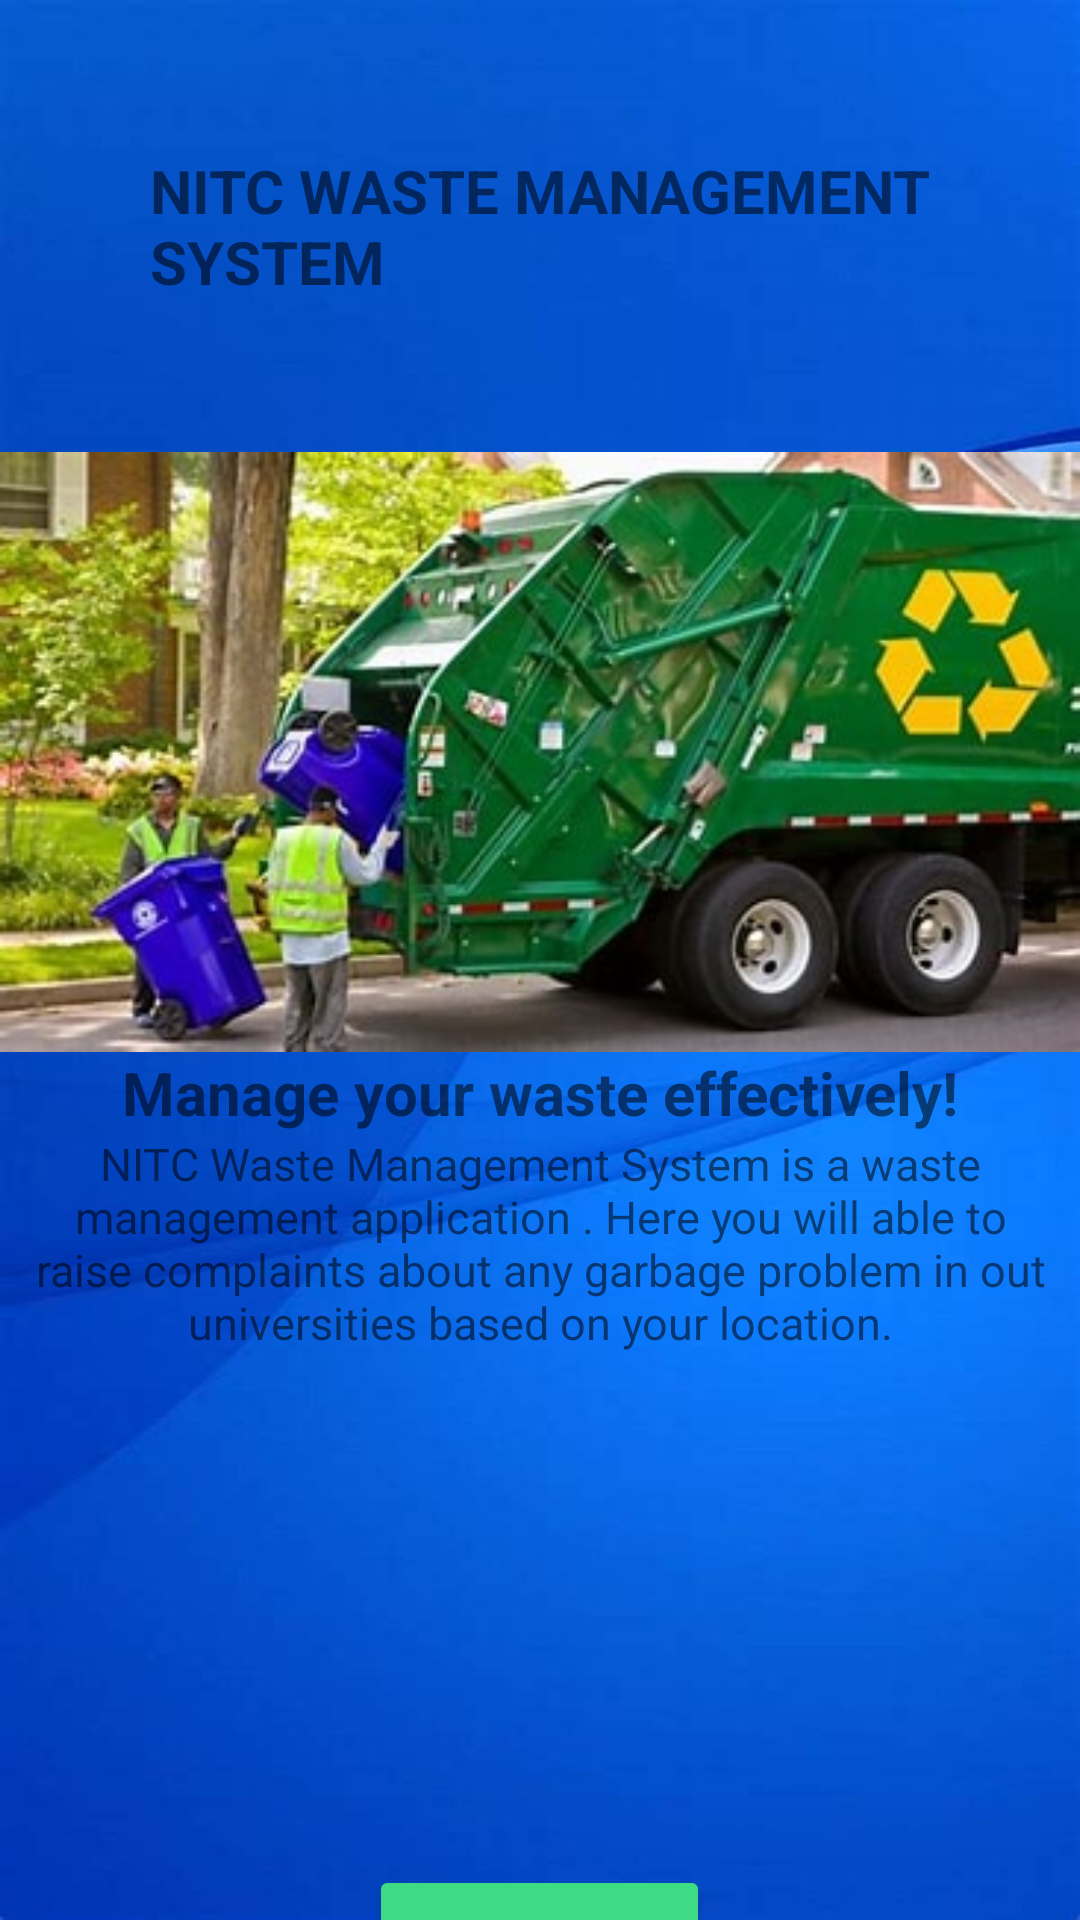

Layout XML and referenced resources for this Android screen:
<!-- AndroidManifest.xml: application theme Theme.WMS -->
<!-- res/layout/activity_main.xml -->
<?xml version="1.0" encoding="utf-8"?>
<RelativeLayout xmlns:android="http://schemas.android.com/apk/res/android"
    xmlns:app="http://schemas.android.com/apk/res-auto"
    xmlns:tools="http://schemas.android.com/tools"
    android:layout_width="match_parent"
    android:background="@drawable/img3"
    android:layout_height="match_parent"
    tools:context=".MainActivity">

    <TextView
        android:id="@+id/heading"
        android:layout_width="wrap_content"
        android:layout_height="wrap_content"
        android:text="NITC WASTE MANAGEMENT SYSTEM"
        android:layout_margin="50dp"
        android:textAlignment="center"
        android:textSize="20sp"
        android:textStyle="bold"
        app:layout_constraintBottom_toBottomOf="parent"
        app:layout_constraintEnd_toEndOf="parent"
        app:layout_constraintHorizontal_bias="0.449"
        app:layout_constraintStart_toStartOf="parent"
        app:layout_constraintTop_toTopOf="parent"
        app:layout_constraintVertical_bias="0.212" />


    <ImageView
        android:layout_width="match_parent"
        android:id="@+id/introimage"
        android:layout_height="200dp"
        android:layout_below="@id/heading"
        android:layout_centerInParent="true"
        android:src="@drawable/wmsintroimage" />


    <TextView
        android:id="@+id/descripton_head"
        android:layout_width="match_parent"
        android:layout_height="wrap_content"
        android:text="Manage your waste effectively!"
        android:textAlignment="center"
        android:textSize="20sp"
        android:textStyle="bold"
        android:gravity="center"
        android:layout_below="@id/introimage"       />
    <TextView
        android:id="@+id/descripton"
        android:layout_width="match_parent"
        android:layout_height="wrap_content"
        android:text="@string/nitc_waste_management_system_is_a_waste_management_application_here_you_will_able_to_raise_complaints_about_any_garbage_problem_in_out_universities_based_on_your_location"
        android:textAlignment="center"
        android:textSize="15dp"
        android:gravity="center"
        android:layout_below="@id/descripton_head"        />

    <Button

        android:id="@+id/getstart"
        android:layout_width="wrap_content"
        android:layout_height="wrap_content"
        android:layout_below="@id/heading"
        android:layout_centerHorizontal="true"
        android:layout_marginStart="20dp"
        android:layout_marginTop="471dp"
        android:layout_marginEnd="20dp"
        android:layout_marginBottom="20dp"
        android:backgroundTint="#3DDC84"
        android:text="Get Started" />


</RelativeLayout>
<!-- resources referenced by this layout -->
<resources>
  <!-- drawable img3: jpeg bitmap (drawable, 23403 bytes) -->
  <!-- drawable wmsintroimage: jpeg bitmap (drawable, 30476 bytes) -->
  <string name="nitc_waste_management_system_is_a_waste_management_application_here_you_will_able_to_raise_complaints_about_any_garbage_problem_in_out_universities_based_on_your_location">NITC Waste Management System is a waste management application . Here you will able to raise complaints about any garbage problem in out universities based on your location.</string>
  <style name="Theme.WMS" parent="Theme.MaterialComponents.DayNight.NoActionBar">
          
          <item name="colorPrimary">@color/purple_500</item>
          <item name="colorPrimaryVariant">@color/purple_700</item>
          <item name="colorOnPrimary">@color/white</item>
          
          <item name="colorSecondary">@color/teal_200</item>
          <item name="colorSecondaryVariant">@color/teal_700</item>
          <item name="colorOnSecondary">@color/black</item>
          
          <item name="android:statusBarColor">?attr/colorPrimaryVariant</item>
          
      </style>
  <!-- not gathered from this repository: default colours our renderer supplied (Android Studio template values) -->
  <color name="purple_500">#FF6200EE</color>
  <color name="purple_700">#FF3700B3</color>
  <color name="teal_200">#FF03DAC5</color>
  <color name="teal_700">#FF018786</color>
  <color name="black">#FF000000</color>
  <color name="white">#FFFFFFFF</color>
</resources>
